Photos from the image-classification dataset "data" in the GitHub repository Monster-IA-Team/Monster-IA-Backend. Its 13 classes are: basic, Full Throttle, Juiced Mango Loco, Juiced Monarch, The Doctor, Ultra Blue, Ultra Fiesta Mango, Ultra Gold, Ultra Peachy Keen, Ultra Red, Ultra Rosa, Ultra Violet, Ultra Watermelon.

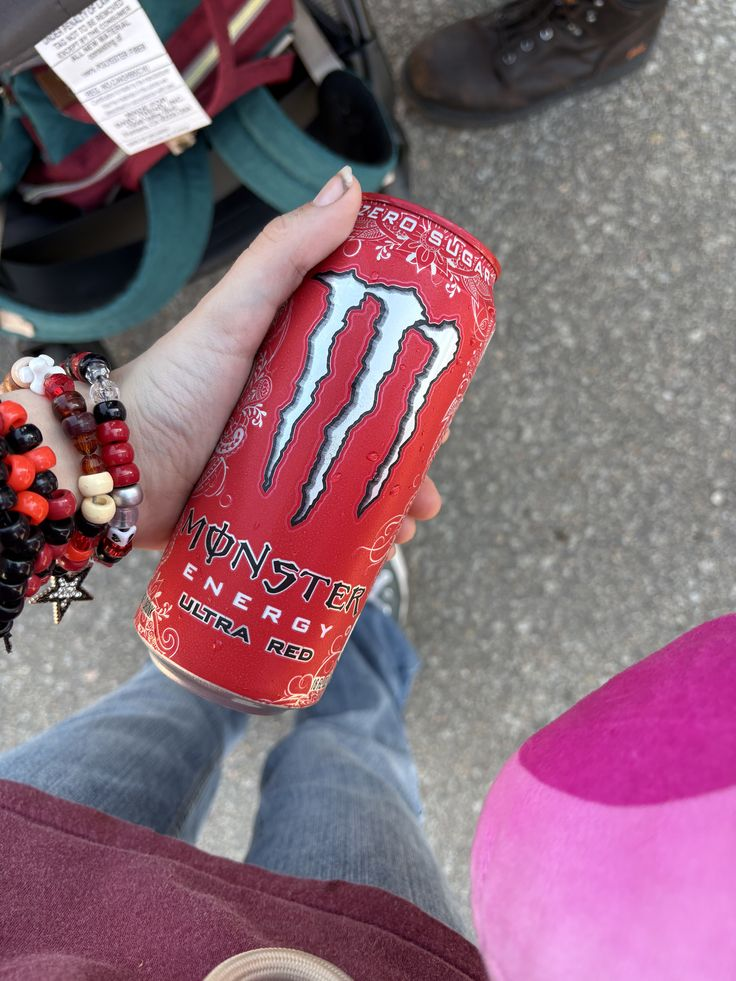
Label: Ultra Red

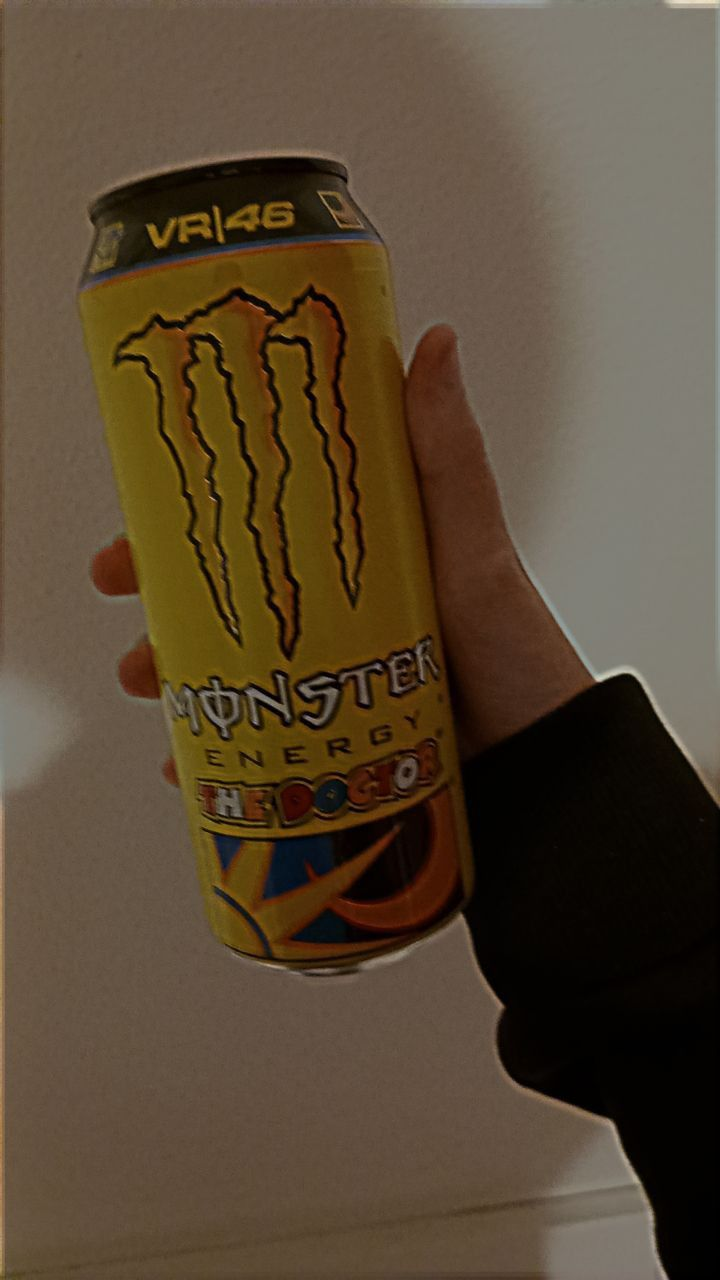
Label: The Doctor

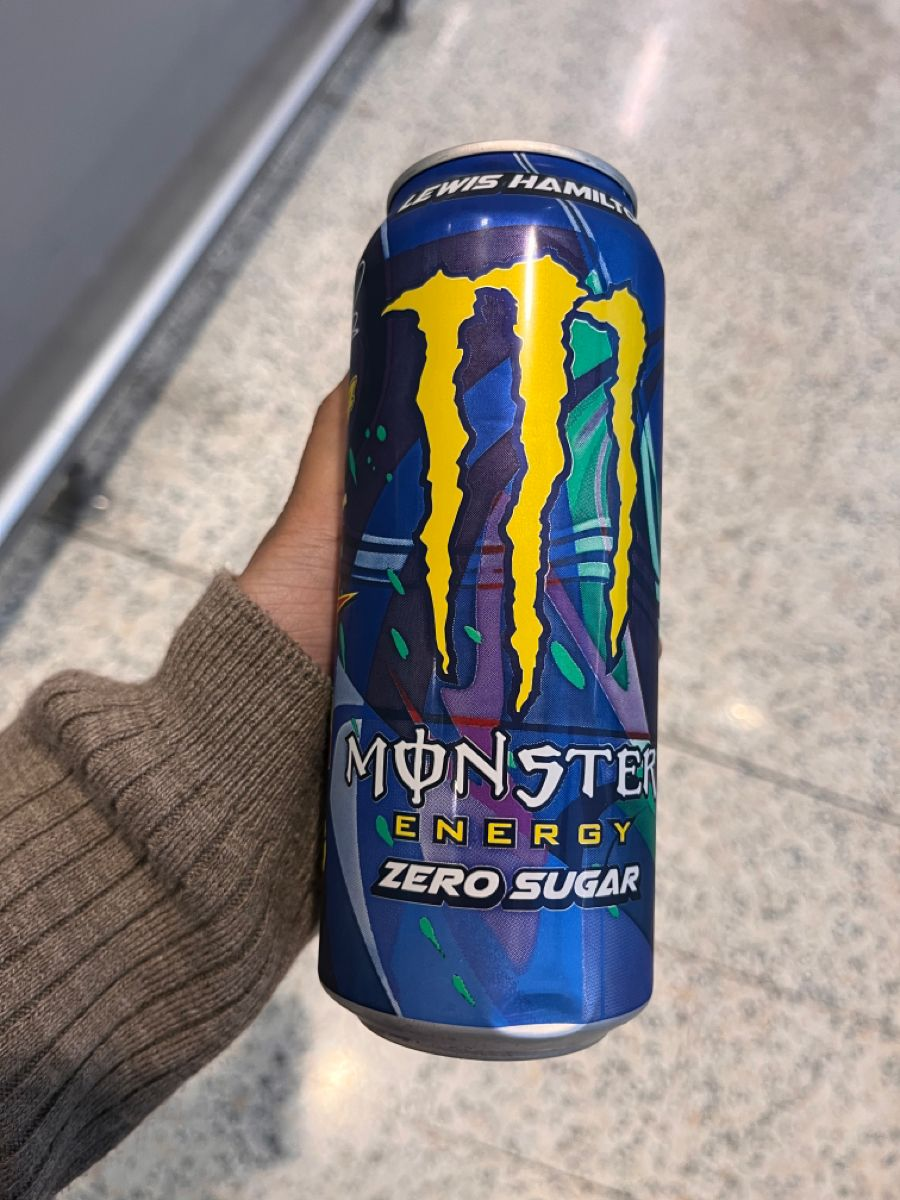
Label: Full Throttle

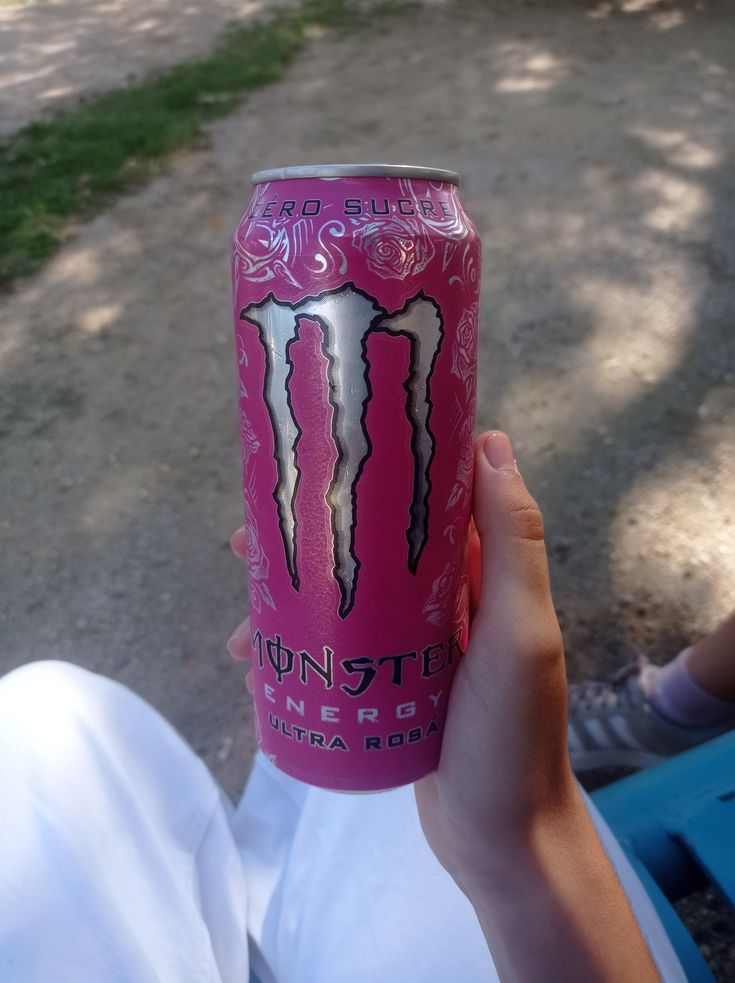
Label: Ultra Rosa

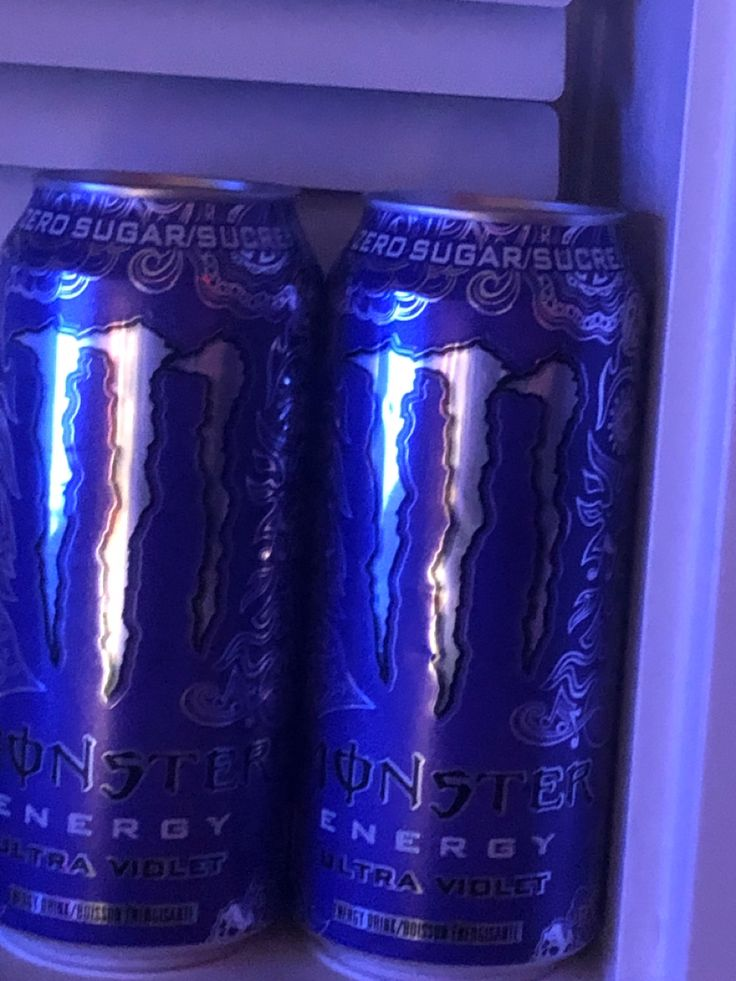
Label: Ultra Violet

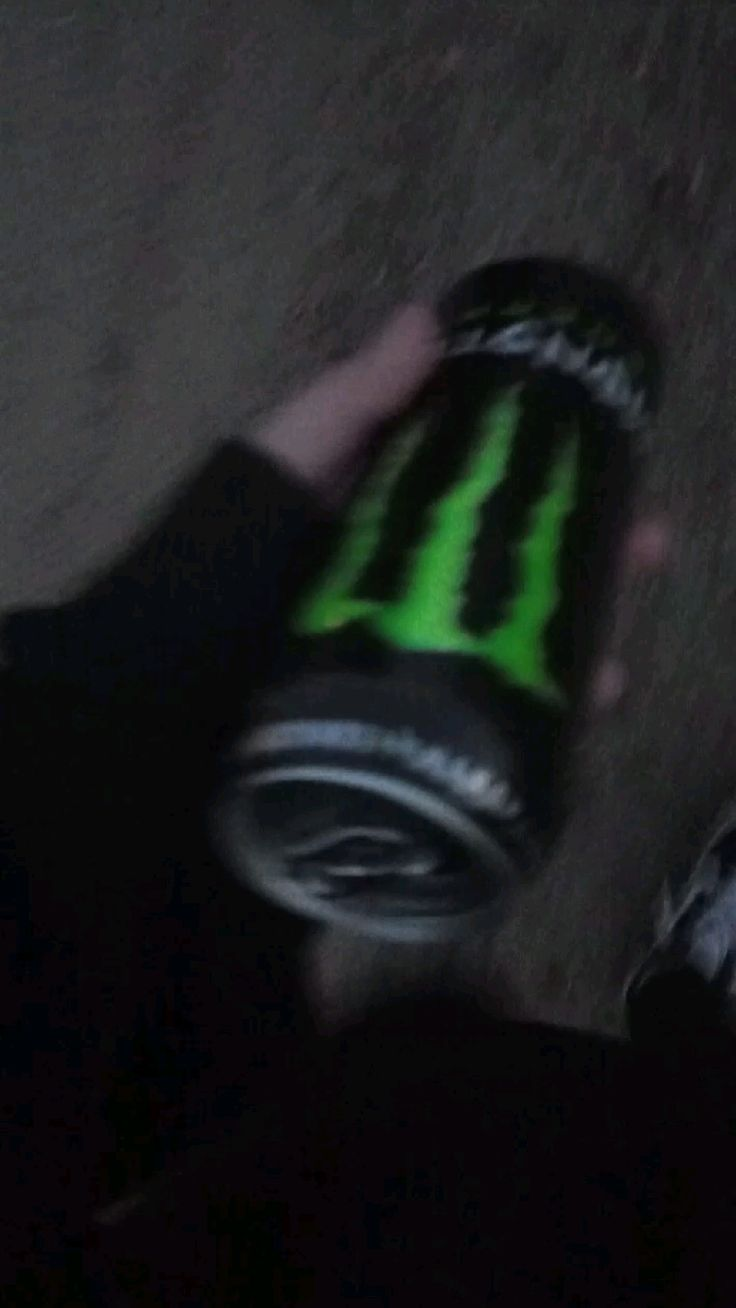
Label: basic
